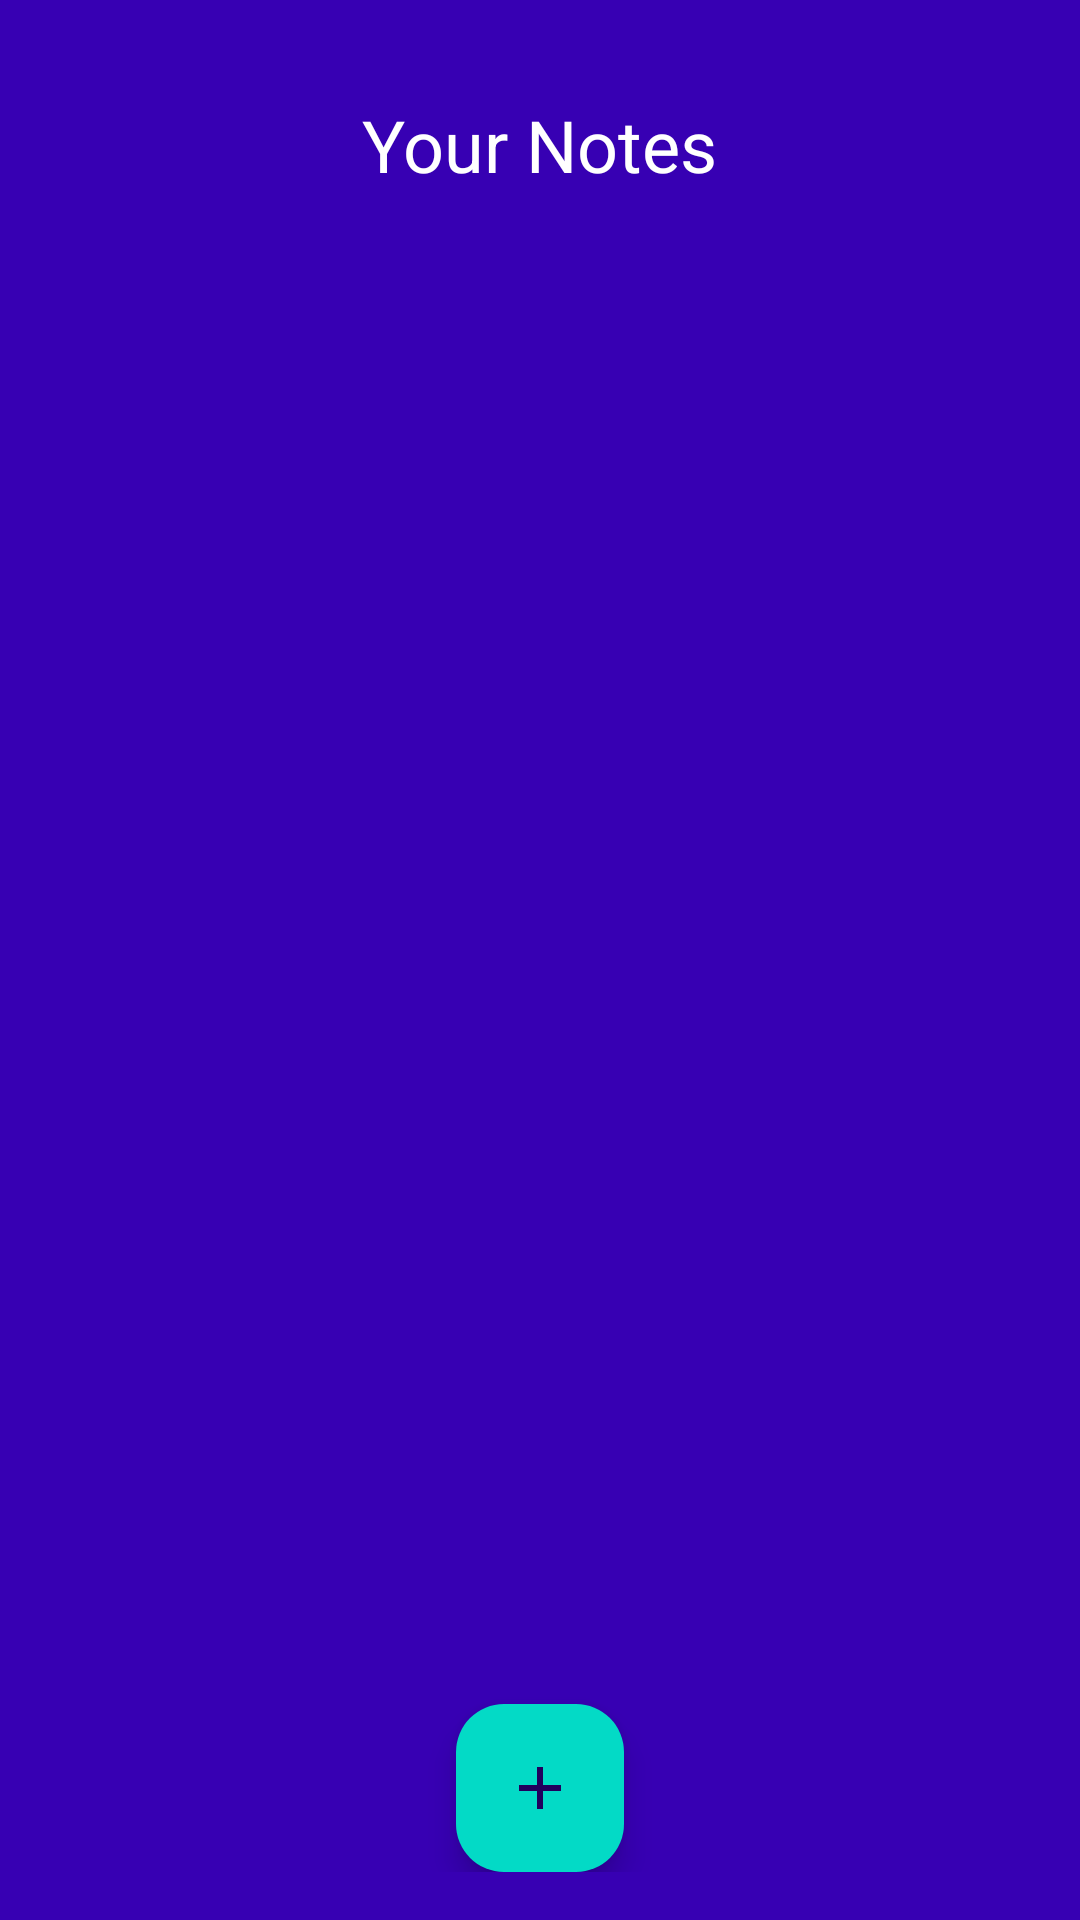

Write the Android layout XML for this screen, with the resource values it uses.
<!-- AndroidManifest.xml: application theme Theme.ToDo -->
<!-- res/layout/activity_main.xml -->
<?xml version="1.0" encoding="utf-8"?>
<androidx.coordinatorlayout.widget.CoordinatorLayout
    xmlns:android="http://schemas.android.com/apk/res/android"
    xmlns:app="http://schemas.android.com/apk/res-auto"
    android:id="@+id/coordinatorLayout"
    android:layout_width="match_parent"
    android:layout_height="match_parent"
    android:background="@color/colorPrimaryDark">

    <LinearLayout
        android:layout_width="match_parent"
        android:layout_height="match_parent"
        android:orientation="vertical"
        android:padding="16dp">

        <TextView
            android:layout_width="wrap_content"
            android:layout_height="wrap_content"
            android:layout_gravity="center"
            android:layout_marginTop="16dp"
            android:text="@string/label_main_title"
            android:textColor="@android:color/white"
            android:textSize="24sp" />

        <TextView
            android:id="@+id/emptyTasksTextView"
            android:layout_width="wrap_content"
            android:layout_height="wrap_content"
            android:layout_gravity="center"
            android:layout_marginTop="16dp"
            android:text="@string/label_no_task"
            android:textColor="@android:color/white"
            android:textSize="16sp"
            android:visibility="gone" />

        <androidx.recyclerview.widget.RecyclerView
            android:id="@+id/recycler_view"
            android:layout_width="match_parent"
            android:layout_height="0dp"
            android:layout_weight="1"
            android:layout_marginTop="16dp"
            app:layoutManager="androidx.recyclerview.widget.LinearLayoutManager"/>

        <com.google.android.material.floatingactionbutton.FloatingActionButton
            android:id="@+id/add_task_button"
            android:layout_width="wrap_content"
            android:layout_height="wrap_content"
            android:layout_gravity="center_horizontal|bottom"

            android:layout_marginTop="10dp"
            android:src="@drawable/baseline_add_24"
            app:backgroundTint="@color/colorAccent"/>
    </LinearLayout>
</androidx.coordinatorlayout.widget.CoordinatorLayout>
<!-- resources referenced by this layout -->
<resources>
  <color name="colorAccent">#03DAC6</color>
  <color name="colorPrimaryDark">#3700B3</color>
  <!-- drawable baseline_add_24 (drawable) -->
  <vector android:height="24dp" android:tint="#1845E7"
      android:viewportHeight="24" android:viewportWidth="24"
      android:width="24dp" xmlns:android="http://schemas.android.com/apk/res/android">
      <path android:fillColor="@android:color/white" android:pathData="M19,13h-6v6h-2v-6H5v-2h6V5h2v6h6v2z"/>
  </vector>
  <string name="label_main_title">Your Notes</string>
  <string name="label_no_task">You have no note</string>
  <style name="Theme.ToDo" parent="Base.Theme.ToDo" />
  <style name="Base.Theme.ToDo" parent="Theme.Material3.DayNight.NoActionBar">
          
          
  
      </style>
</resources>
